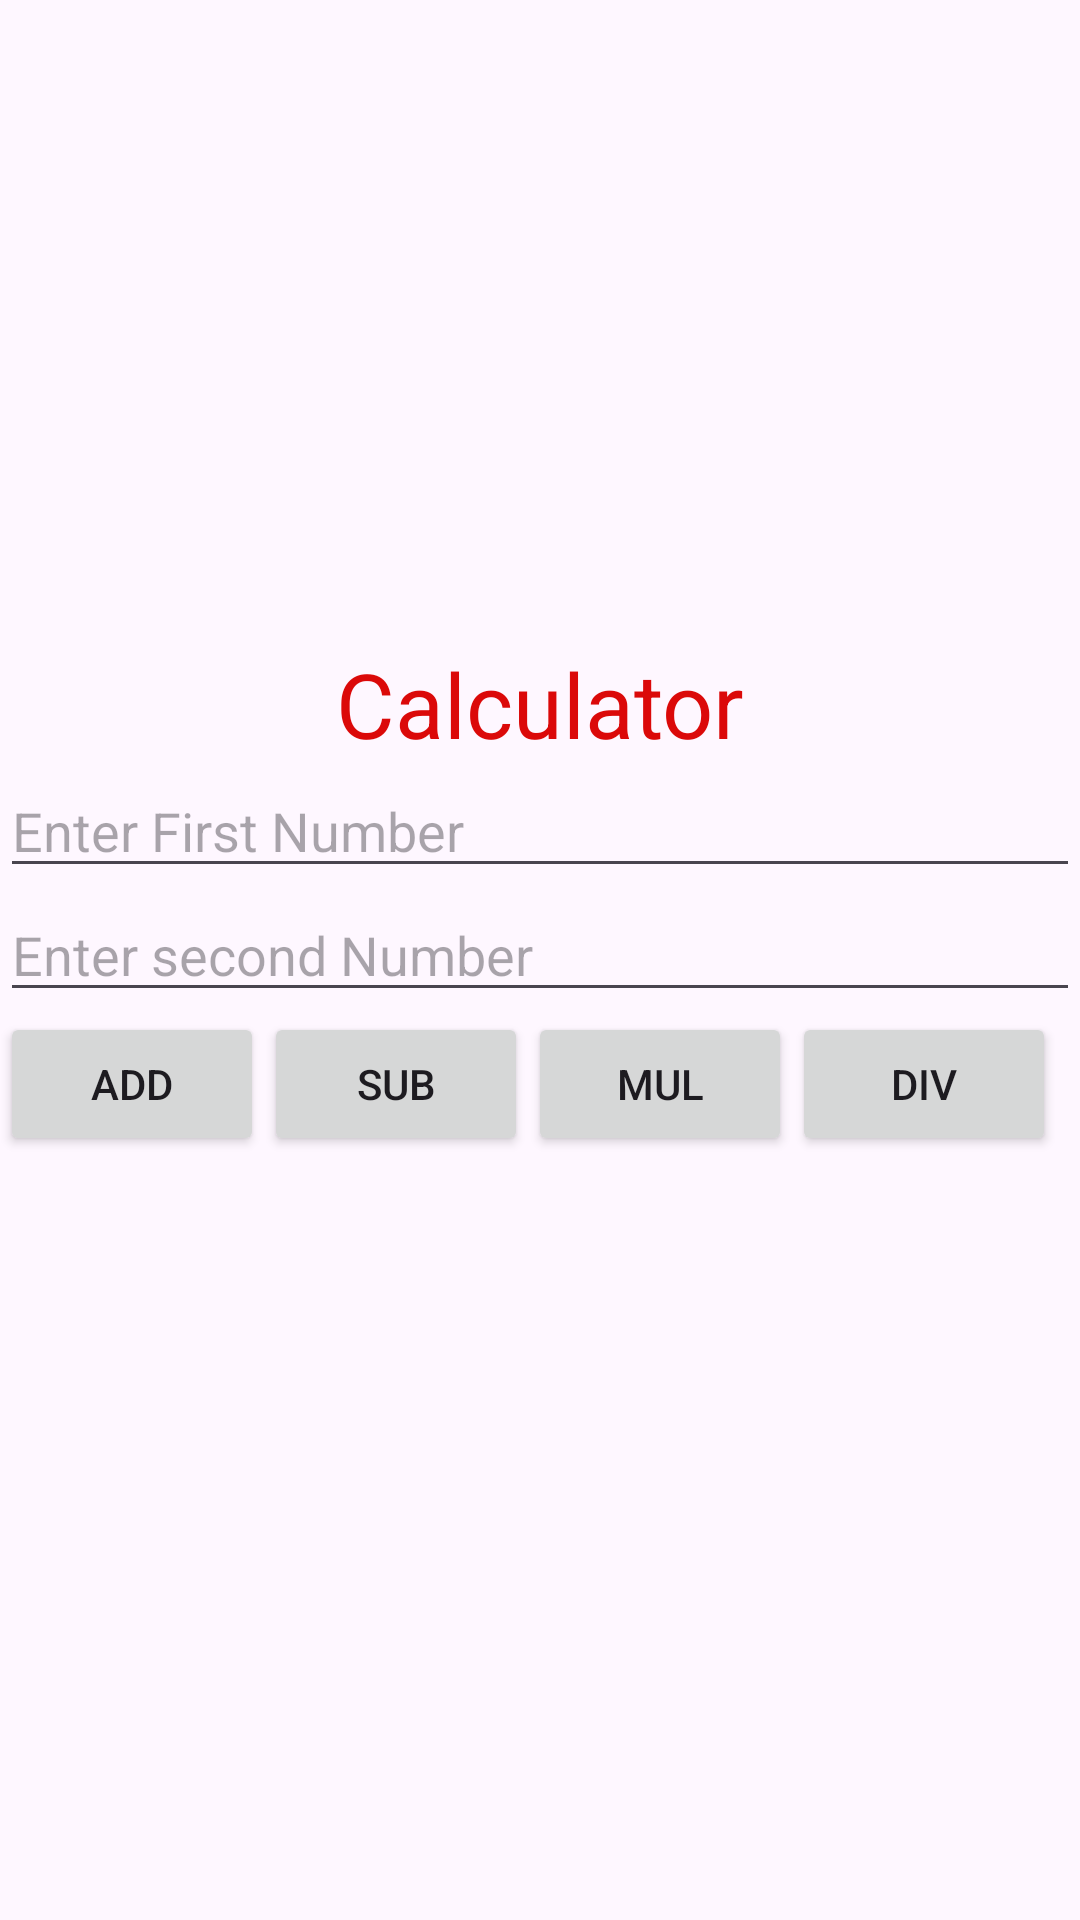

Write the Android layout XML for this screen, with the resource values it uses.
<!-- AndroidManifest.xml: application theme Theme.MyApplicationMca2 -->
<!-- res/layout/activity_main_calculator.xml -->
<?xml version="1.0" encoding="utf-8"?>
<LinearLayout xmlns:android="http://schemas.android.com/apk/res/android"
    xmlns:app="http://schemas.android.com/apk/res-auto"
    xmlns:tools="http://schemas.android.com/tools"
    android:id="@+id/main"
    android:layout_width="match_parent"
    android:layout_height="match_parent"
    tools:context=".MainActivity_Calculator"
    android:gravity="center"
    android:orientation="vertical">

    <TextView
        android:layout_width="match_parent"
        android:layout_height="wrap_content"
        android:textAlignment="center"
        android:text="Calculator"
        android:textColor="#DB0909"
        android:textSize="30sp"

        />
    <EditText
        android:id="@+id/e1"
        android:layout_width="match_parent"
        android:layout_height="wrap_content"
        android:hint="Enter First Number"
        android:inputType="number"
        />
   <EditText
       android:id="@+id/e2"
        android:layout_width="match_parent"
        android:layout_height="wrap_content"
        android:hint="Enter second Number"
        android:inputType="number"
        />
    <LinearLayout
        android:layout_width="match_parent"
        android:layout_height="wrap_content"
        android:orientation="horizontal"
        >
        <Button
            android:id="@+id/Add"
            android:layout_width="wrap_content"
            android:layout_height="wrap_content"
            android:text="Add"
            tools:ignore="MissingConstraints" />

        <Button
            android:id="@+id/Sub"
            android:layout_width="wrap_content"
            android:layout_height="wrap_content"
            android:text="sub"
            tools:ignore="MissingConstraints"
            tools:layout_editor_absoluteX="103dp"
            tools:layout_editor_absoluteY="0dp" />

        <Button
            android:id="@+id/mul"
            android:layout_width="wrap_content"
            android:layout_height="wrap_content"
            android:text="Mul"
            tools:ignore="MissingConstraints"
            tools:layout_editor_absoluteX="202dp"
            tools:layout_editor_absoluteY="-1dp" />

        <Button
            android:id="@+id/div"
            android:layout_width="wrap_content"
            android:layout_height="wrap_content"
            android:text="Div"
            tools:ignore="MissingConstraints"
            tools:layout_editor_absoluteX="307dp"
            tools:layout_editor_absoluteY="0dp" />

    </LinearLayout>
    <TextView
        android:id="@+id/t1"
        android:layout_width="match_parent"
        android:layout_height="wrap_content"
        android:textSize="30sp"
        android:textColor="#ED0707"

        />



</LinearLayout>
<!-- resources referenced by this layout -->
<resources>
  <style name="Theme.MyApplicationMca2" parent="Base.Theme.MyApplicationMca2" />
  <style name="Base.Theme.MyApplicationMca2" parent="Theme.Material3.DayNight.NoActionBar">
          
          
      </style>
</resources>
